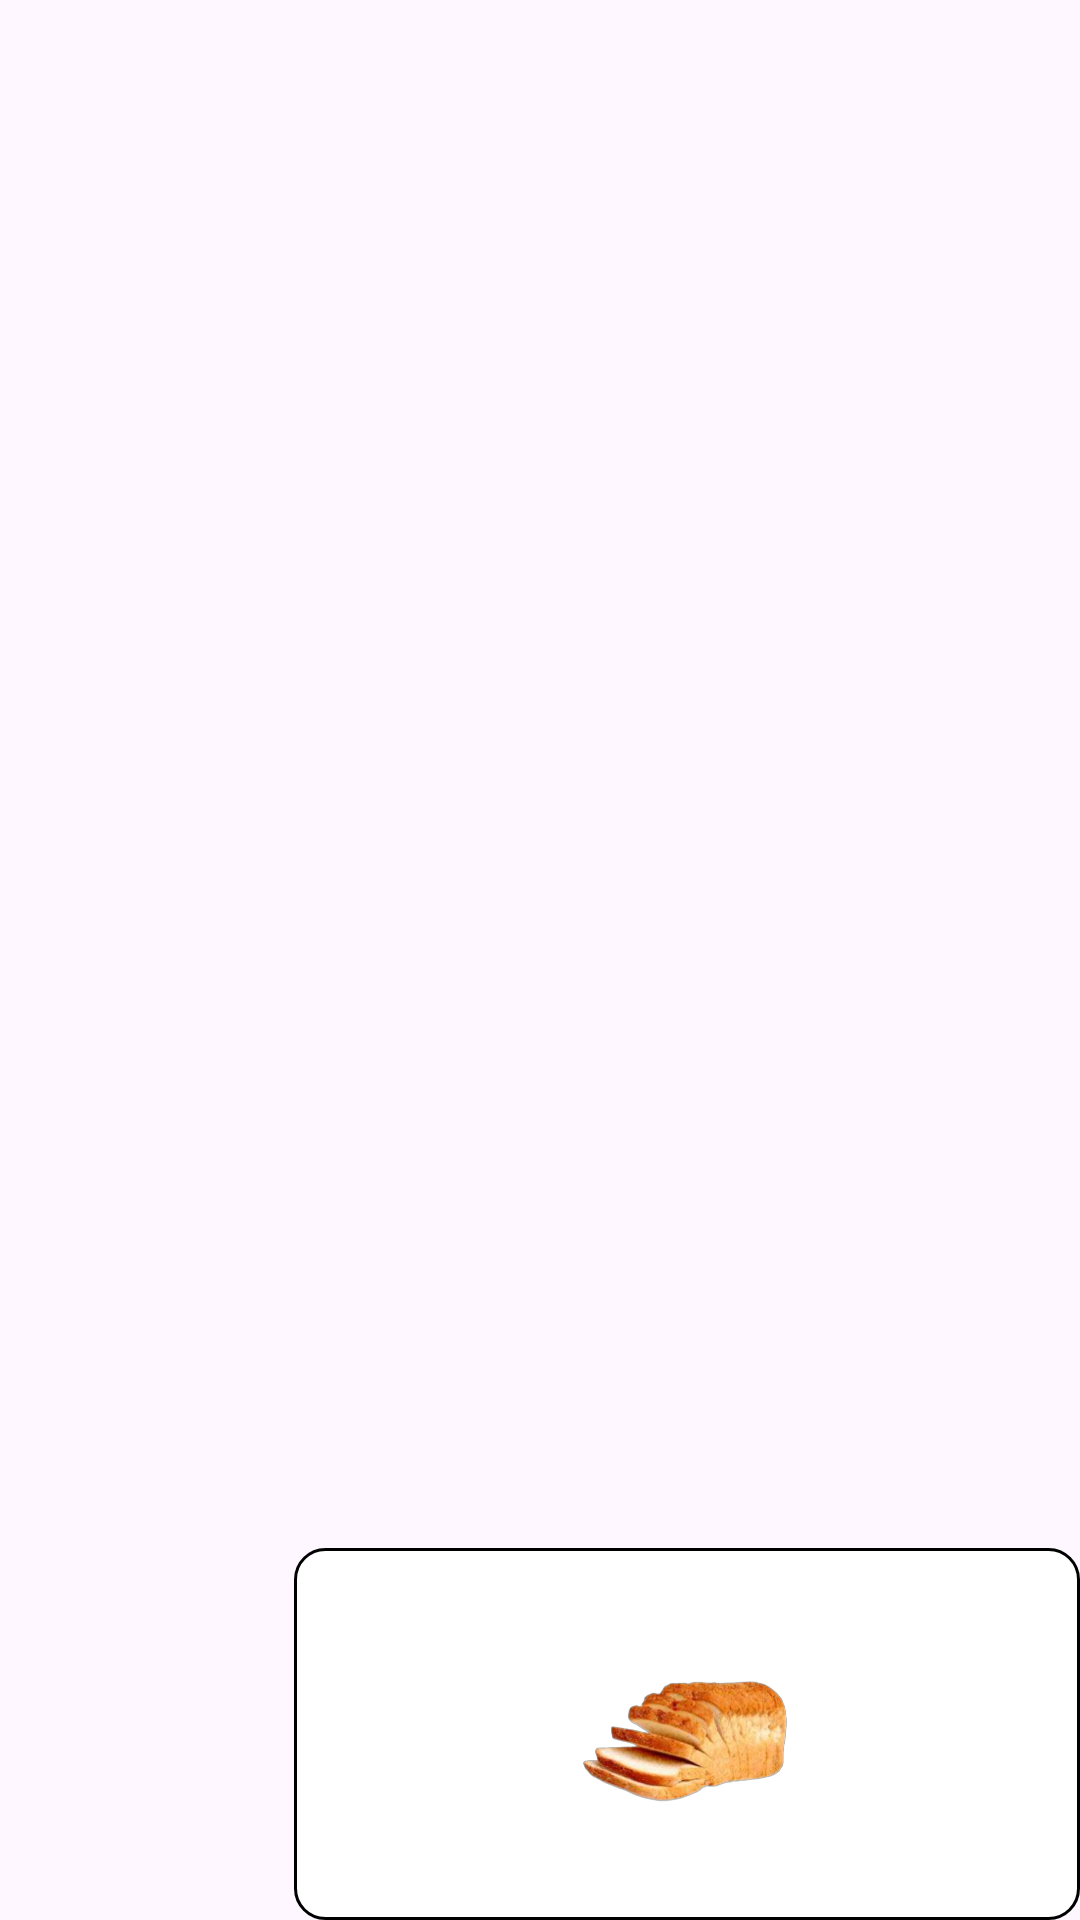

Here is an Android app screen rendered from its layout file. Give the layout XML and the strings, colors and styles it references.
<!-- AndroidManifest.xml: application theme Theme.GetGroceries -->
<!-- res/layout/category_card_bakery.xml -->
<?xml version="1.0" encoding="utf-8"?>
<androidx.constraintlayout.widget.ConstraintLayout
    xmlns:android="http://schemas.android.com/apk/res/android"
    xmlns:app="http://schemas.android.com/apk/res-auto"
    android:layout_width="wrap_content"
    android:layout_height="wrap_content">

    <ImageView
        android:id="@+id/category_bakery_img"
        android:layout_width="262dp"
        android:layout_height="124dp"
        android:background="@drawable/store_background"
        android:padding="20dp"
        android:scaleType="centerInside"
        android:src="@drawable/bakery"
        app:layout_constraintBottom_toBottomOf="parent"
        app:layout_constraintEnd_toEndOf="parent"
        app:layout_constraintHorizontal_bias="1.0"
        app:layout_constraintStart_toStartOf="parent"
        app:layout_constraintTop_toTopOf="parent"
        app:layout_constraintVertical_bias="1.0" />

</androidx.constraintlayout.widget.ConstraintLayout>
<!-- resources referenced by this layout -->
<resources>
  <!-- drawable bakery: png bitmap (drawable, 233872 bytes) -->
  <!-- drawable store_background (drawable) -->
  <?xml version="1.0" encoding="utf-8"?>
  <shape xmlns:android="http://schemas.android.com/apk/res/android" android:shape="rectangle">
  
      <solid android:color="@color/white"
          />
  
      <stroke android:width="1dp"
          android:color="@color/black"
          />
      <corners android:radius="10dp">
  
      </corners>
  
      <padding android:right="8dp" android:top="8dp"
          android:left="8dp" android:bottom="8dp"
          ></padding>
  </shape>
  <style name="Theme.GetGroceries" parent="Base.Theme.GetGroceries" />
  <color name="white">#FFFFFFFF</color>
  <color name="black">#FF000000</color>
  <style name="Base.Theme.GetGroceries" parent="Theme.Material3.DayNight.NoActionBar">
          
          
      </style>
</resources>
